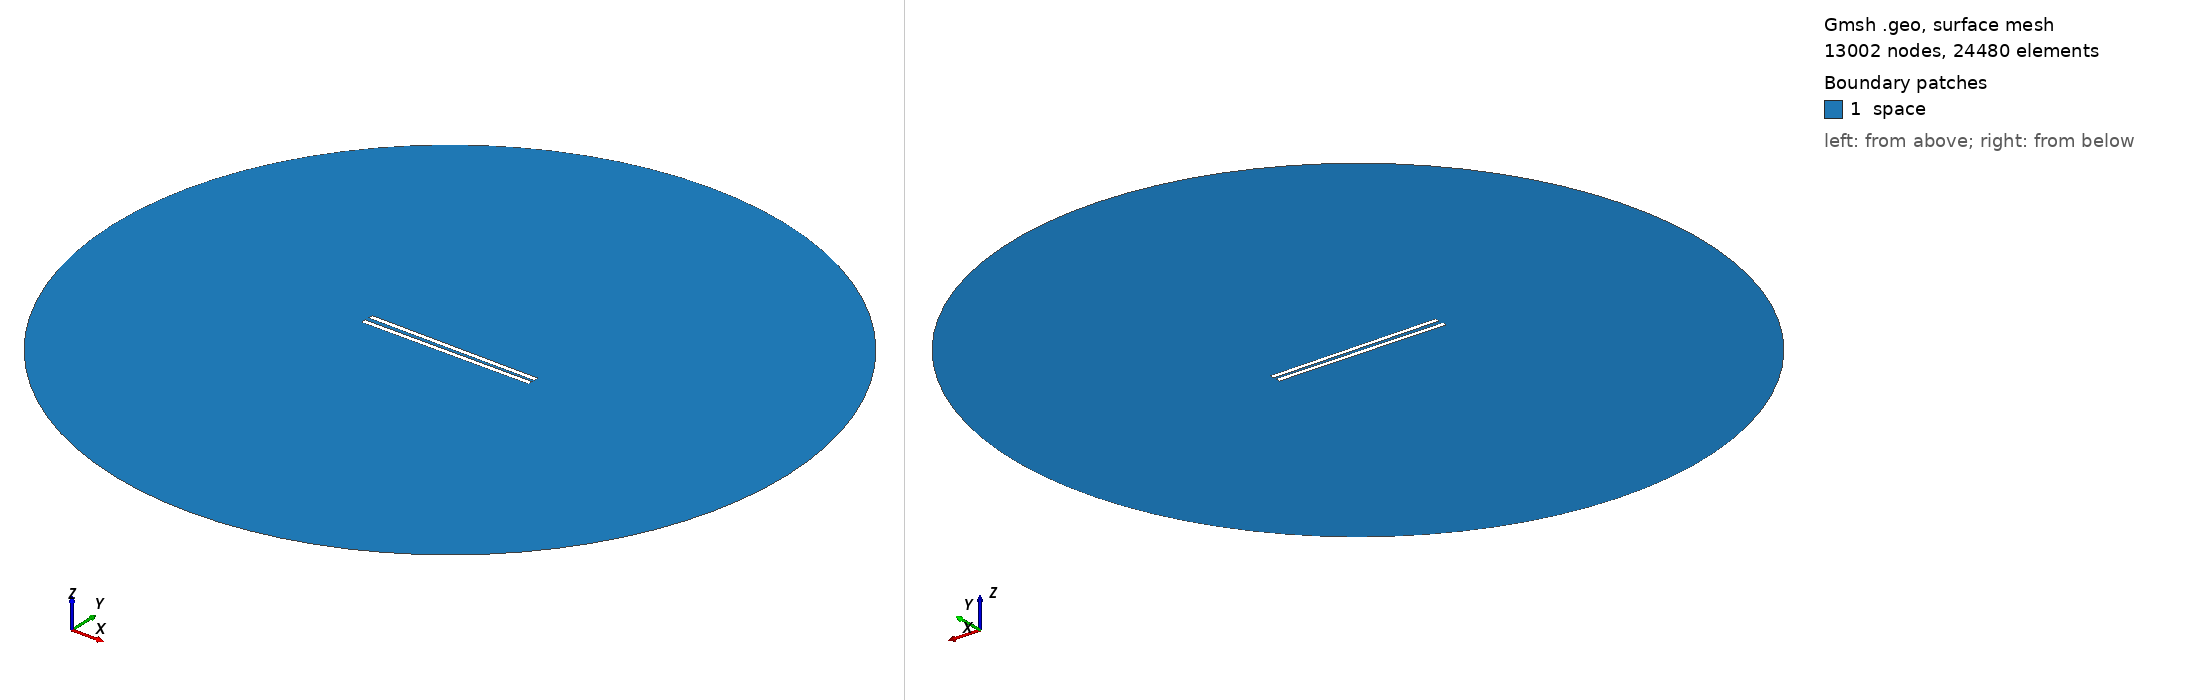

Gmsh geometry script, surface-meshed: 13002 nodes, 24480 surface elements. Boundary patches (legend numbers): 1 space. Left view from above one corner, right view from below the opposite corner. Legend entries are the model's physical surfaces. The drawing asked Gmsh for element sizes between 1% and 20% of the model's largest extent; the script's own settings can give other sizes.

=== 848.geo (drawn) ===
// Set the geometry kernel
SetFactory("OpenCASCADE");

//---------------------------------------
// Rectangles
//---------------------------------------

// Rectangle 1 (top)
Point(1) = {-49.455555555555556, 0.9722222222222222, 0, 1.0};
Point(2) = {49.455555555555556, 0.9722222222222222, 0, 1.0};
Point(3) = {49.455555555555556, 3.8833333333333337, 0, 1.0};
Point(4) = {-49.455555555555556, 3.8833333333333337, 0, 1.0};

Line(1) = {1, 2};
Line(2) = {2, 3};
Line(3) = {3, 4};
Line(4) = {4, 1};

Line Loop(1) = {1, 2, 3, 4};
Plane Surface(1) = {1};

Rotate { {0, 0, 1}, {0,  0.9722222222222222,  0}, -0.01 } {
  Surface{1};
}

// Rectangle 2 (bottom)
Point(5) = {-49.455555555555556, -0.9722222222222222, 0, 1.0};
Point(6) = {49.455555555555556, -0.9722222222222222, 0, 1.0};
Point(7) = {49.455555555555556, -3.8833333333333337, 0, 1.0};
Point(8) = {-49.455555555555556, -3.8833333333333337, 0, 1.0};

Line(5) = {5, 6};
Line(6) = {6, 7};
Line(7) = {7, 8};
Line(8) = {8, 5};

Line Loop(2) = {5, 6, 7, 8};
Plane Surface(2) = {2}; 


//---------------------------------------
// Circle
//---------------------------------------

// Define points
Point(9) = {0, 0, 0};        // Center
Point(10) = {200, 0, 0};     // Start point
Point(11) = {0, 200, 0};     // 90 degrees
Point(12) = {-200, 0, 0};    // 180 degrees
Point(13) = {0, -200, 0};    // 270 degrees

// Define circle arcs (each needs start, center, end)
Circle(9) = {10, 9, 11};
Circle(10) = {11, 9, 12};
Circle(11) = {12, 9, 13};
Circle(12) = {13, 9, 10};

// Define curve loop and surface if needed
Curve Loop(3) = {9, 10, 11, 12};
Surface(3) = {3};

// Subtract Rectangles from Circle
BooleanDifference{ Surface{3}; Delete; }{ Surface{1}; Surface{2}; Delete; }

//---------------------------------------
// Transfinite Lines and Surface
//---------------------------------------
r = 7;
Transfinite Line {1, 3} = 50*r Using Progression 1;
Transfinite Line {2, 4} = 2*r Using Progression 1;
Transfinite Line {5, 7} = 50*r Using Progression 1;
Transfinite Line {6, 8} = 2*r Using Progression 1;
Transfinite Line {9, 10, 11, 12} = 20 Using Progression 1;

//---------------------------------------
// Define Physical Groups
//---------------------------------------                

//--- Physical Curves
// Physical groups for boundaries
Physical Line("force_segment", 10) = {1};
Physical Line("upper_plate", 11) = {2, 3, 4};
Physical Line("lower_plate", 12) = {5, 6, 7, 8};
Physical Line("boundary", 20) = {9, 10, 11, 12};

//--- Physical Surfaces
Physical Surface("space", 30) = {3};

//---------------------------------------
// 6. Generate the Mesh
//---------------------------------------
Mesh 2;  // 2D mesh generation
